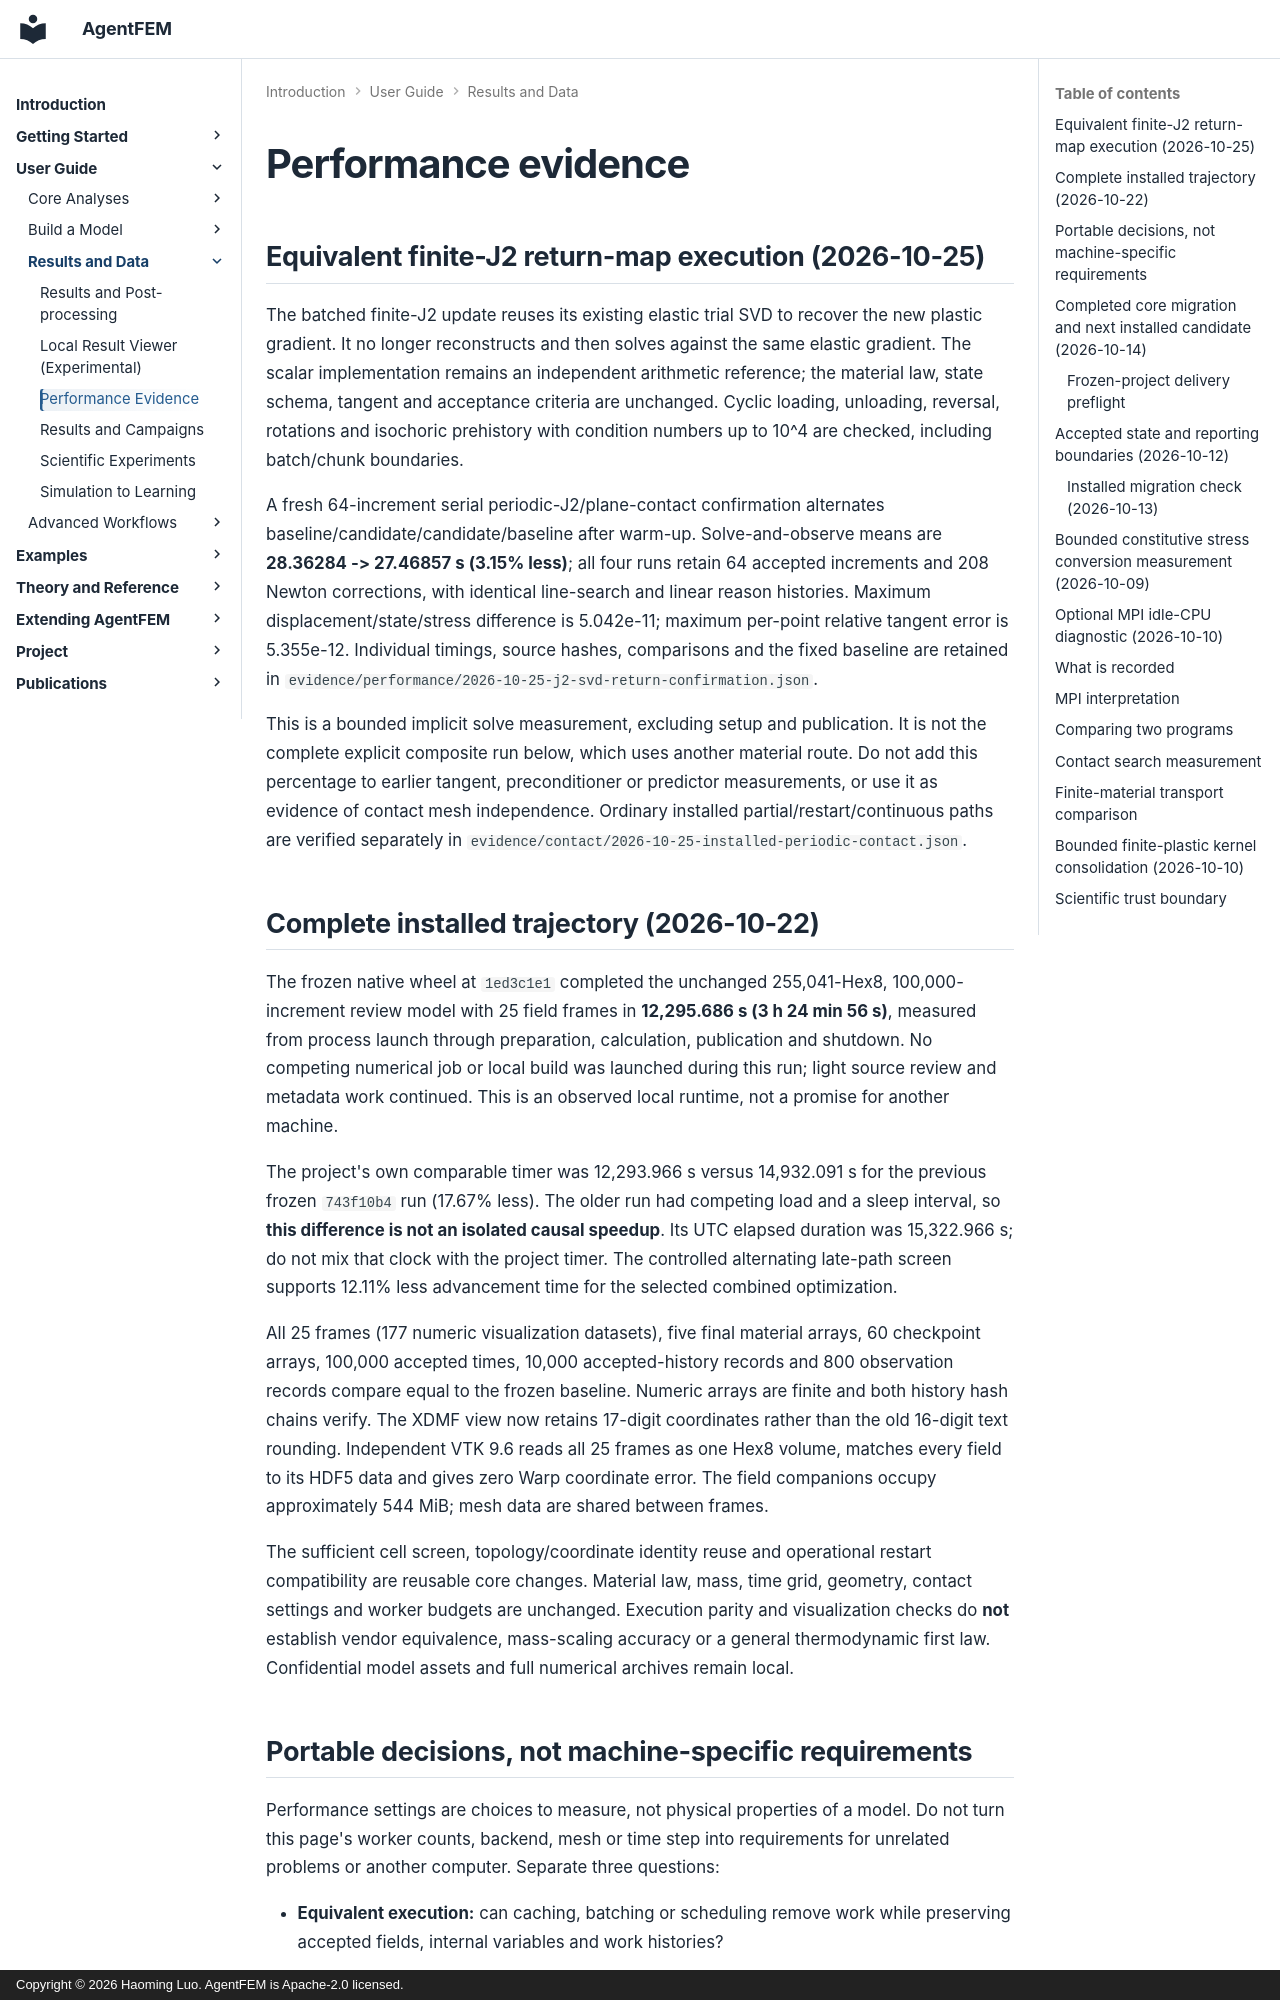

repository: haoming-luo/agentfem · page: performance_evidence/index.html · generator: mkdocs · copyright: Copyright © 2026 Haoming Luo. AgentFEM is Apache-2.0 licensed.

---
title: "AgentFEM performance measurements and numerical parity"
description: "Review bounded runtime measurements, execution conditions and numerical equivalence checks. Distinguish measured improvements from general speed claims."
---

# Performance evidence

## Equivalent finite-J2 return-map execution (2026-10-25)

The batched finite-J2 update reuses its existing elastic trial SVD to recover
the new plastic gradient. It no longer reconstructs and then solves against
the same elastic gradient. The scalar implementation remains an independent
arithmetic reference; the material law, state schema, tangent and acceptance
criteria are unchanged. Cyclic loading, unloading, reversal, rotations and
isochoric prehistory with condition numbers up to 10^4 are checked, including
batch/chunk boundaries.

A fresh 64-increment serial periodic-J2/plane-contact confirmation alternates
baseline/candidate/candidate/baseline after warm-up. Solve-and-observe means
are **28.36284 -> 27.46857 s (3.15% less)**; all four runs retain 64 accepted
increments and 208 Newton corrections, with identical line-search and linear
reason histories. Maximum displacement/state/stress difference is 5.042e-11;
maximum per-point relative tangent error is 5.355e-12. Individual timings,
source hashes, comparisons and the fixed baseline are retained in
`evidence/performance/2026-10-25-j2-svd-return-confirmation.json`.

This is a bounded implicit solve measurement, excluding setup and publication.
It is not the complete explicit composite run below, which uses another material
route. Do not add this percentage to earlier tangent, preconditioner or predictor
measurements, or use it as evidence of contact mesh independence. Ordinary
installed partial/restart/continuous paths are verified separately in
`evidence/contact/2026-10-25-installed-periodic-contact.json`.

## Complete installed trajectory (2026-10-22)

The frozen native wheel at `1ed3c1e1` completed the unchanged 255,041-Hex8,
100,000-increment review model with 25 field frames in **12,295.686 s
(3 h 24 min 56 s)**, measured from process launch through preparation,
calculation, publication and shutdown. No competing numerical job or local
build was launched during this run; light source review and metadata work
continued. This is an observed local runtime, not a promise for another machine.

The project's own comparable timer was 12,293.966 s versus 14,932.091 s for
the previous frozen `743f10b4` run (17.67% less). The older run had competing
load and a sleep interval, so **this difference is not an isolated causal
speedup**. Its UTC elapsed duration was 15,322.966 s; do not mix that clock
with the project timer. The controlled alternating late-path screen supports
12.11% less advancement time for the selected combined optimization.

All 25 frames (177 numeric visualization datasets), five final material
arrays, 60 checkpoint arrays, 100,000 accepted times, 10,000 accepted-history
records and 800 observation records compare equal to the frozen baseline.
Numeric arrays are finite and both history hash chains verify. The XDMF view
now retains 17-digit coordinates rather than the old 16-digit text rounding.
Independent VTK 9.6 reads all 25 frames as one Hex8 volume, matches every field
to its HDF5 data and gives zero Warp coordinate error. The field companions
occupy approximately 544 MiB; mesh data are shared between frames.

The sufficient cell screen, topology/coordinate identity reuse and operational
restart compatibility are reusable core changes. Material law, mass, time
grid, geometry, contact settings and worker budgets are unchanged. Execution
parity and visualization checks do **not** establish vendor equivalence,
mass-scaling accuracy or a general thermodynamic first law. Confidential model
assets and full numerical archives remain local.
